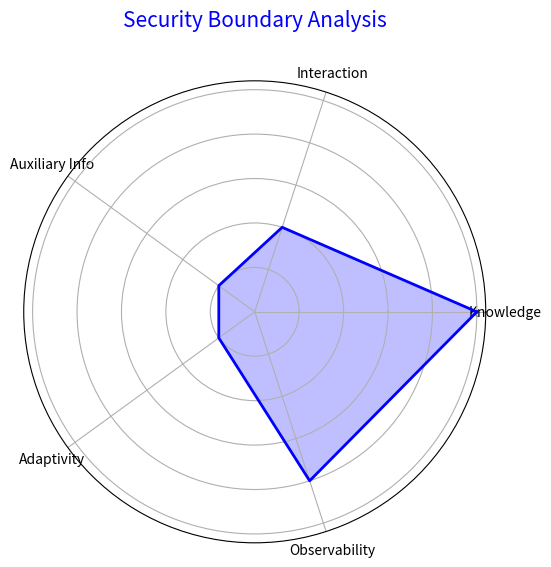

Source code (Python): (Note: this script raises an exception after producing the figure.)
import matplotlib.pyplot as plt
import numpy as np

def generate_radar_plot(labels, values, title):
    num_vars = len(labels)
    angles = np.linspace(0, 2 * np.pi, num_vars, endpoint=False).tolist()
    values += values[:1]
    angles += angles[:1]

    fig, ax = plt.subplots(figsize=(6, 6), subplot_kw=dict(polar=True))
    ax.fill(angles, values, color='blue', alpha=0.25)
    ax.plot(angles, values, color='blue', linewidth=2)
    ax.set_yticklabels([])
    ax.set_xticks(angles[:-1])
    ax.set_xticklabels(labels)
    plt.title(title, size=15, color='blue', y=1.1)
    plt.savefig('plots/radar_chart.png')
    print("Radar chart saved to plots/radar_chart.png")

if __name__ == "__main__":
    # The 5 dimensions from the AsiaCCS Framework
    dimensions = ['Knowledge', 'Interaction', 'Auxiliary Info', 'Adaptivity', 'Observability']
    # Example values for a 'Weak' evaluation (Closed World WF)
    scores = [5, 2, 1, 1, 4] 
    generate_radar_plot(dimensions, scores, "Security Boundary Analysis")